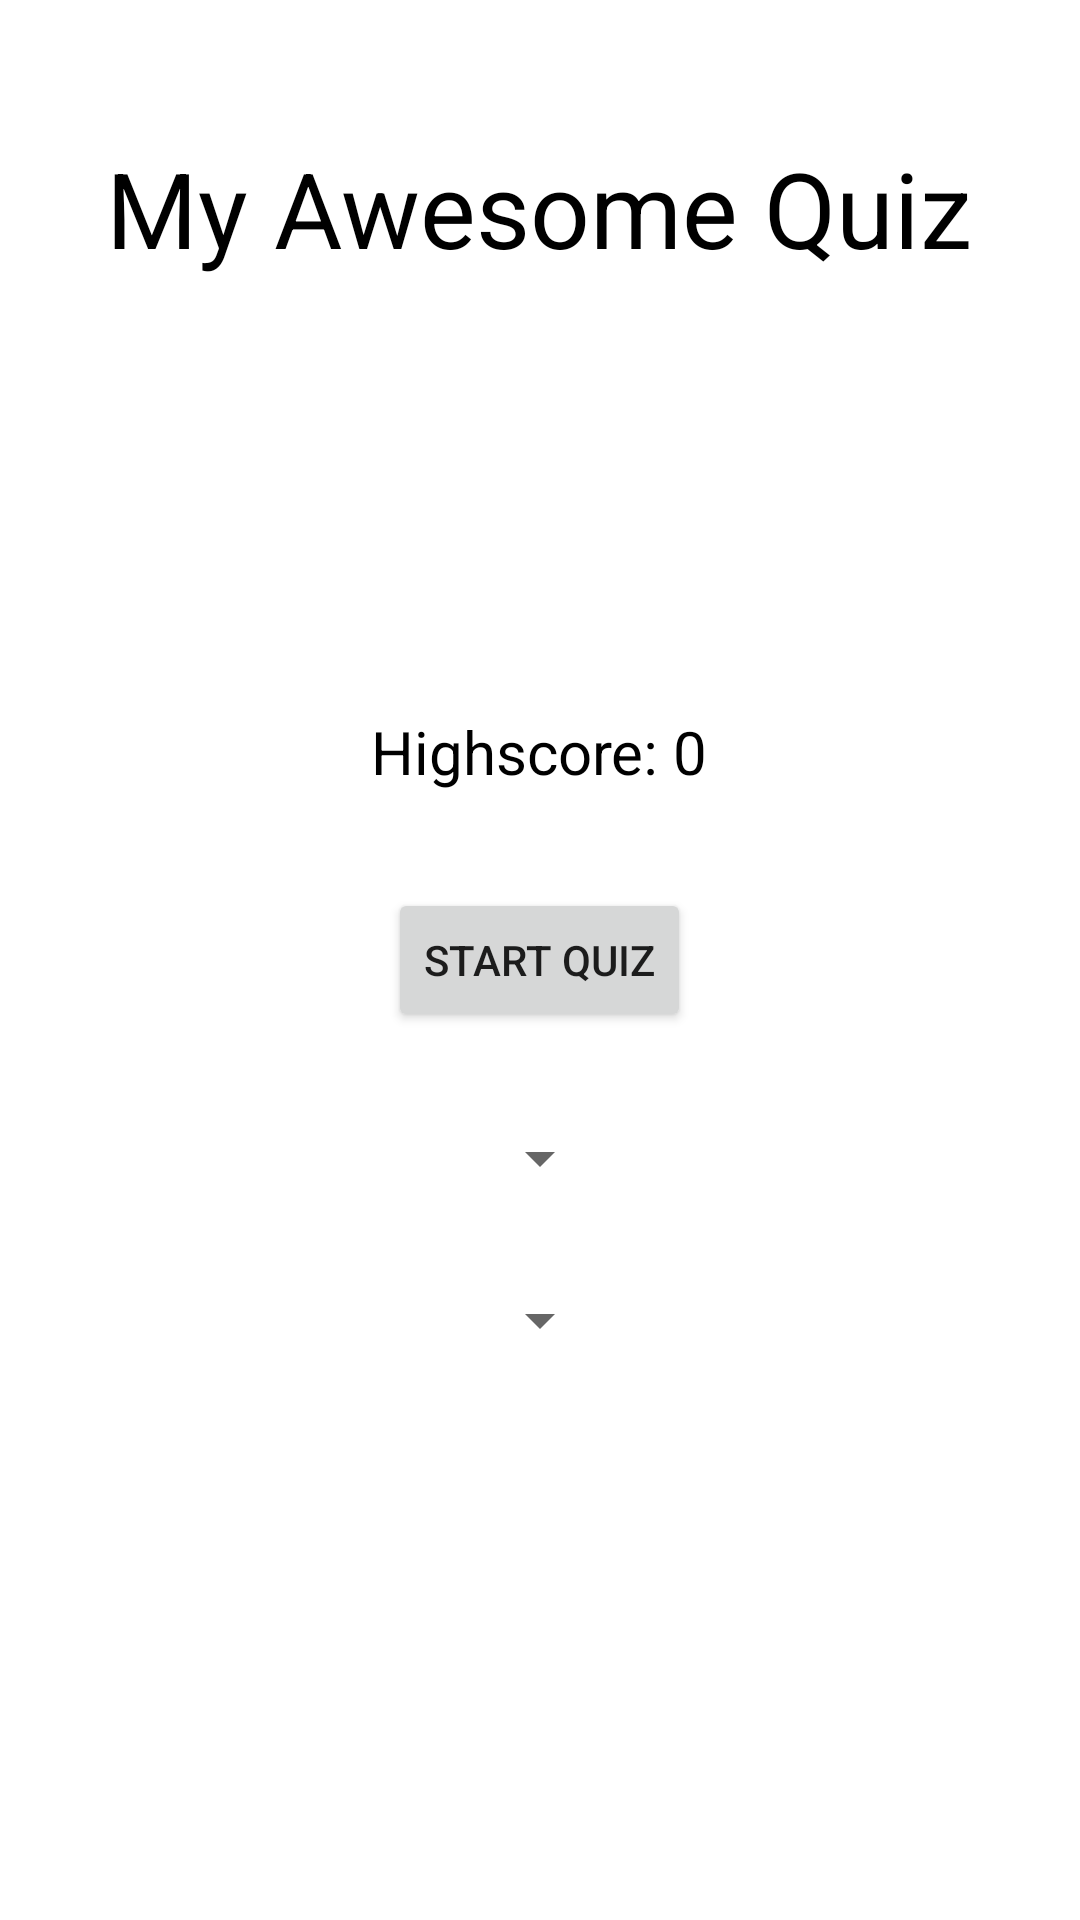

The Android layout XML behind this screen, and the referenced resources:
<!-- AndroidManifest.xml: application theme Theme.Quiz_App_SQLite -->
<!-- res/layout/activity_starting.xml -->
<?xml version="1.0" encoding="utf-8"?>
<RelativeLayout xmlns:android="http://schemas.android.com/apk/res/android"
    xmlns:app="http://schemas.android.com/apk/res-auto"
    xmlns:tools="http://schemas.android.com/tools"
    android:layout_width="match_parent"
    android:layout_height="match_parent"
    android:padding="16dp"
    tools:context=".ui.StartingActivity">

    <TextView
        android:layout_width="wrap_content"
        android:layout_height="wrap_content"
        android:layout_centerHorizontal="true"
        android:layout_marginTop="30dp"
        android:text="My Awesome Quiz"
        android:textColor="@android:color/black"
        android:textSize="35sp" />

    <TextView

        android:id="@+id/text_view_highscore"
        android:layout_width="wrap_content"
        android:layout_height="wrap_content"
        android:layout_above="@id/button_start_quiz"
        android:layout_centerHorizontal="true"
        android:layout_marginBottom="32dp"
        android:text="Highscore: 0"
        android:textColor="@color/black"
        android:textSize="20sp" />

    <Button
        android:id="@+id/button_start_quiz"
        android:layout_width="wrap_content"
        android:layout_height="wrap_content"
        android:layout_centerInParent="true"
        android:text="Start Quiz" />

    <Spinner
        android:id="@+id/spinner_difficulty"
        android:layout_width="wrap_content"
        android:layout_height="wrap_content"
        android:layout_below="@id/button_start_quiz"
        android:layout_centerHorizontal="true"
        android:layout_marginTop="30dp">

    </Spinner>

    <Spinner
        android:id="@+id/spinner_category"
        android:layout_width="wrap_content"
        android:layout_height="wrap_content"
        android:layout_below="@id/spinner_difficulty"
        android:layout_centerHorizontal="true"
        android:layout_marginTop="30dp">

    </Spinner>
</RelativeLayout>
<!-- resources referenced by this layout -->
<resources>
  <style name="Theme.Quiz_App_SQLite" parent="Theme.MaterialComponents.DayNight.DarkActionBar">
          
          <item name="colorPrimary">@color/purple_500</item>
          <item name="colorPrimaryVariant">@color/purple_700</item>
          <item name="colorOnPrimary">@color/white</item>
          
          <item name="colorSecondary">@color/teal_200</item>
          <item name="colorSecondaryVariant">@color/teal_700</item>
          <item name="colorOnSecondary">@color/black</item>
          
          <item name="android:statusBarColor" tools:targetApi="l">?attr/colorPrimaryVariant</item>
          
      </style>
  <!-- not gathered from this repository: default colours our renderer supplied (Android Studio template values) -->
  <color name="purple_500">#FF6200EE</color>
  <color name="purple_700">#FF3700B3</color>
  <color name="teal_200">#FF03DAC5</color>
  <color name="teal_700">#FF018786</color>
  <color name="black">#FF000000</color>
  <color name="white">#FFFFFFFF</color>
</resources>
